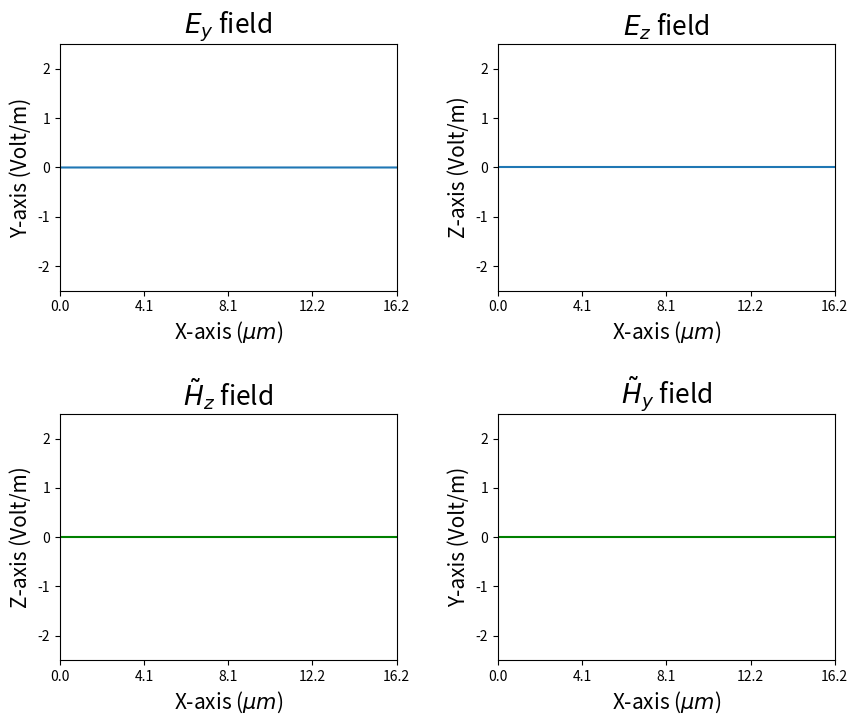
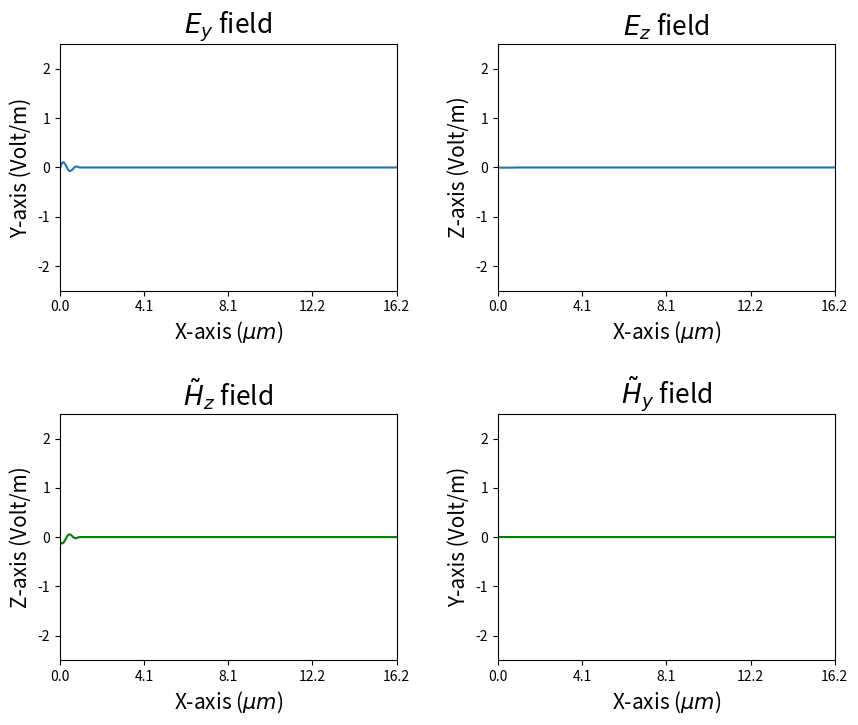
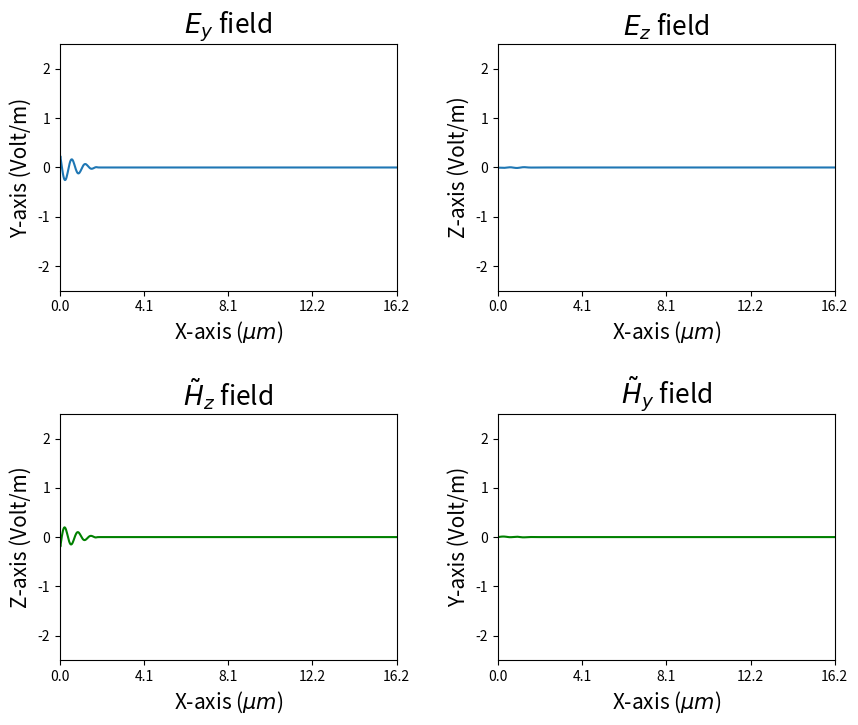
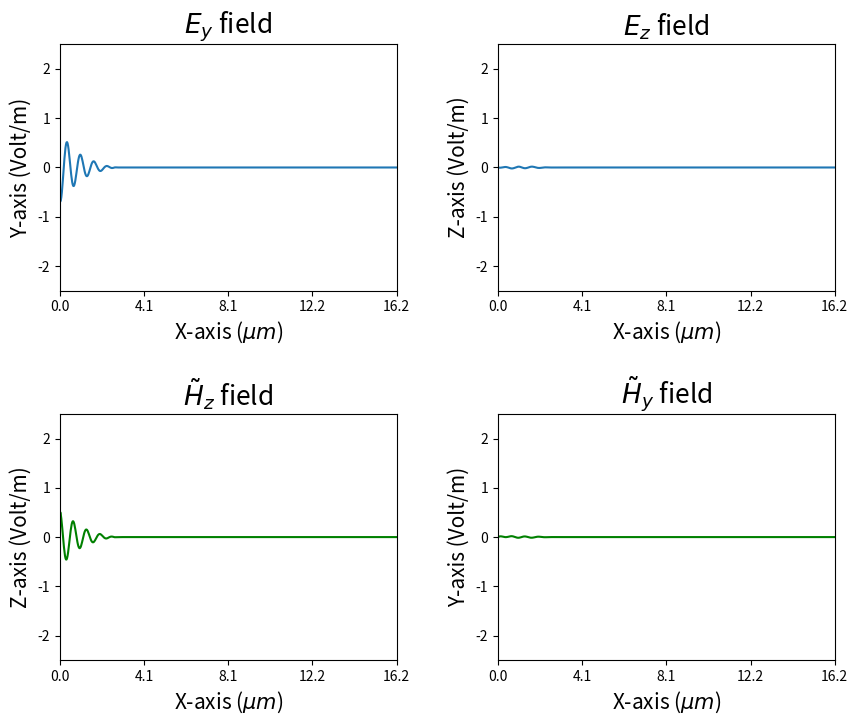
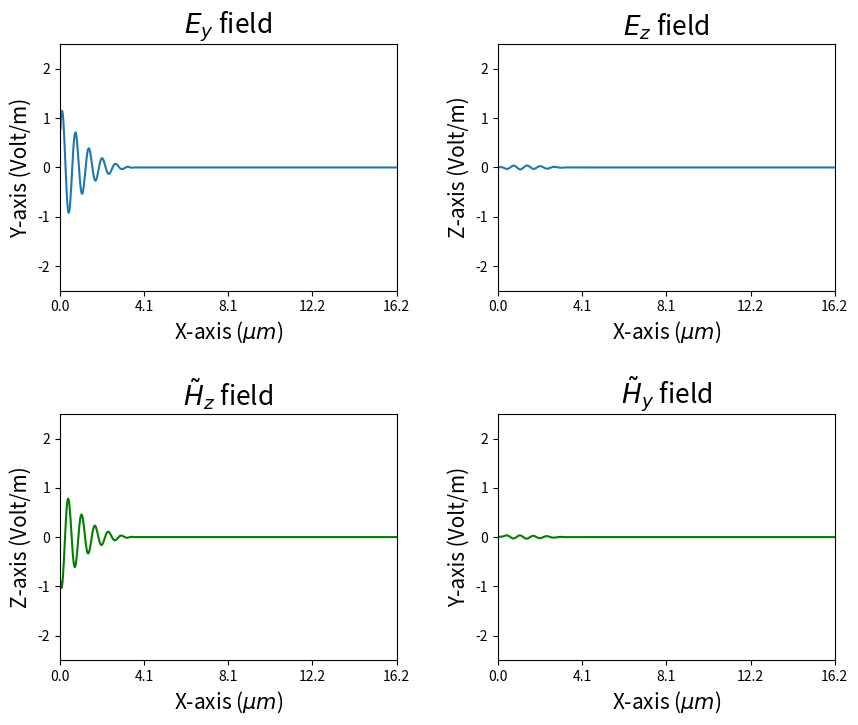
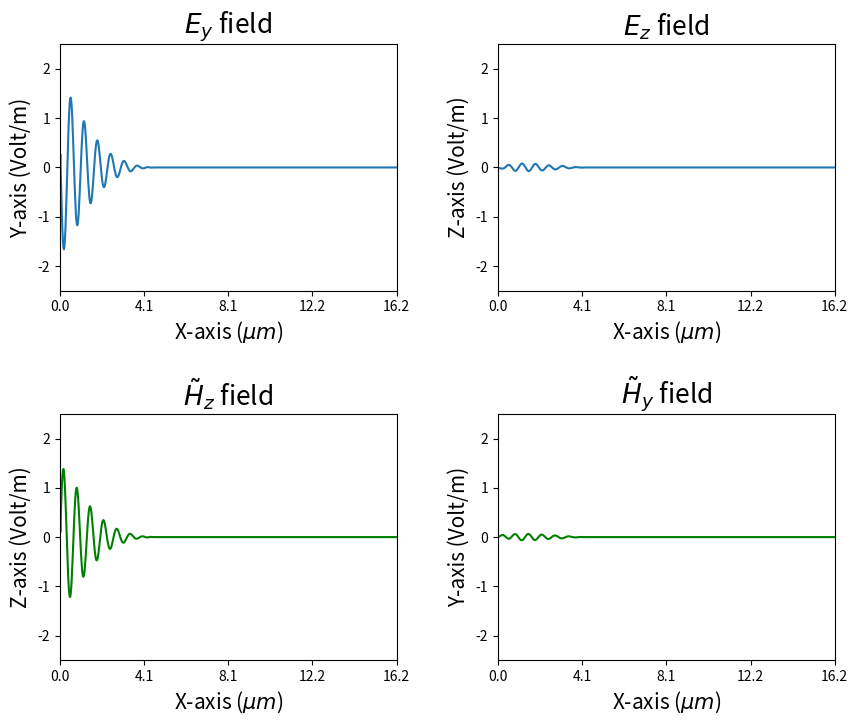
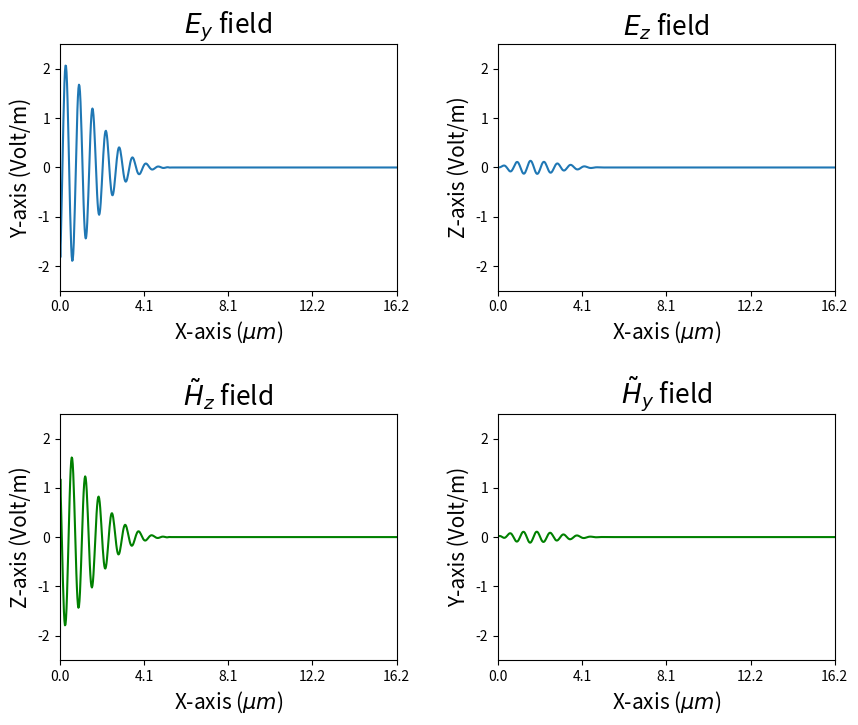
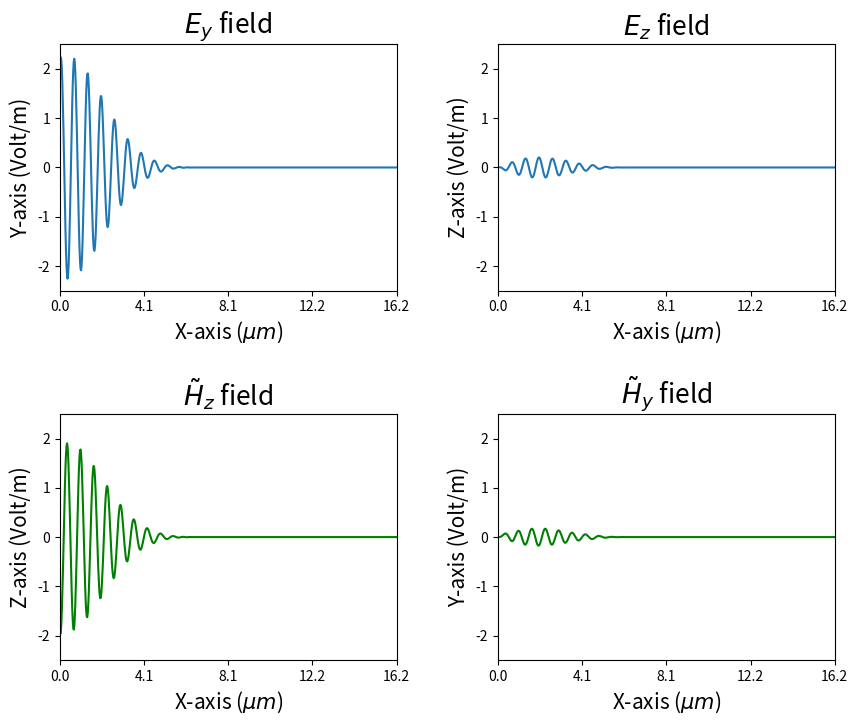
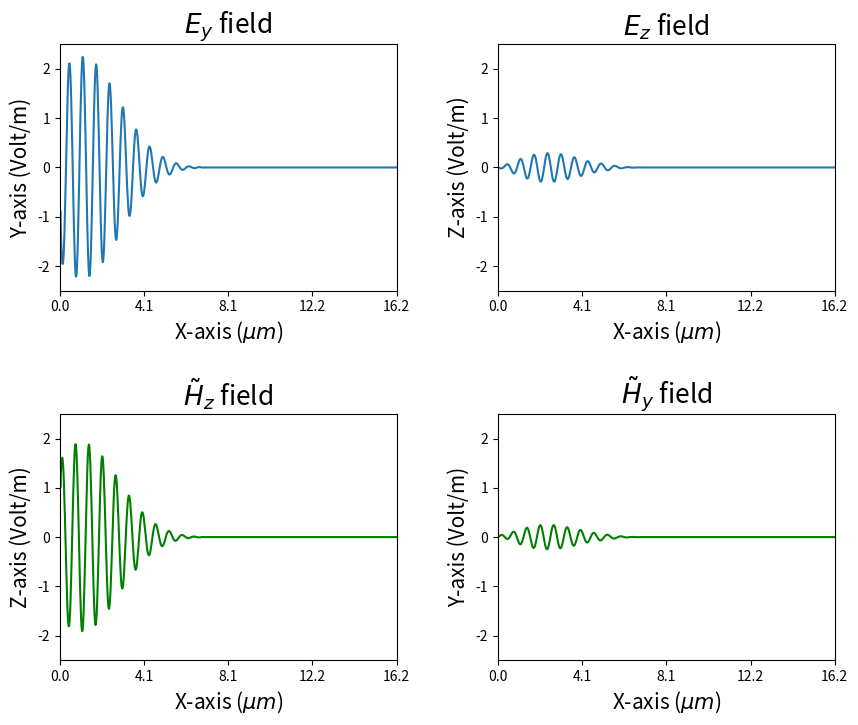
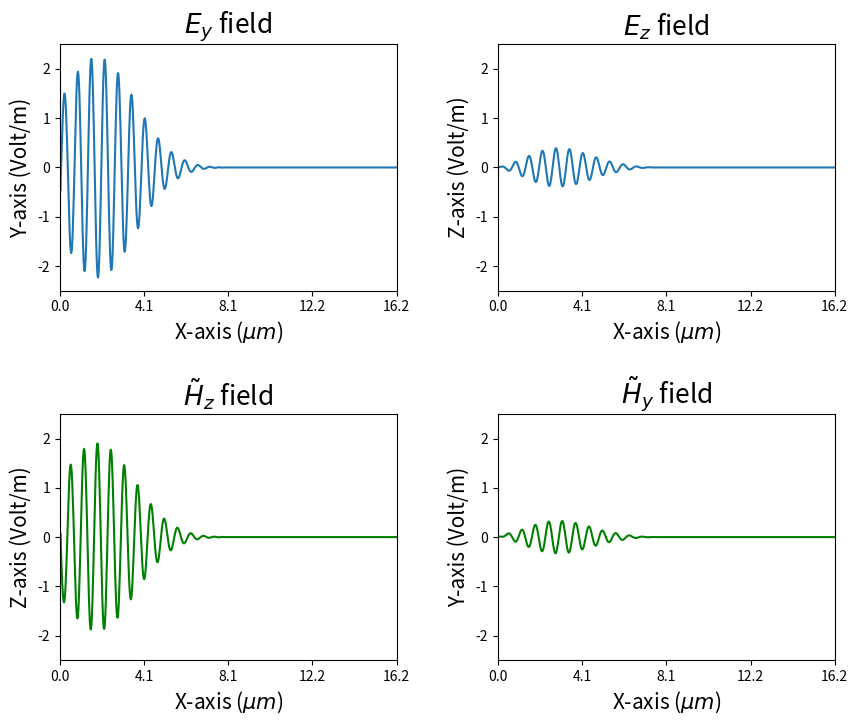
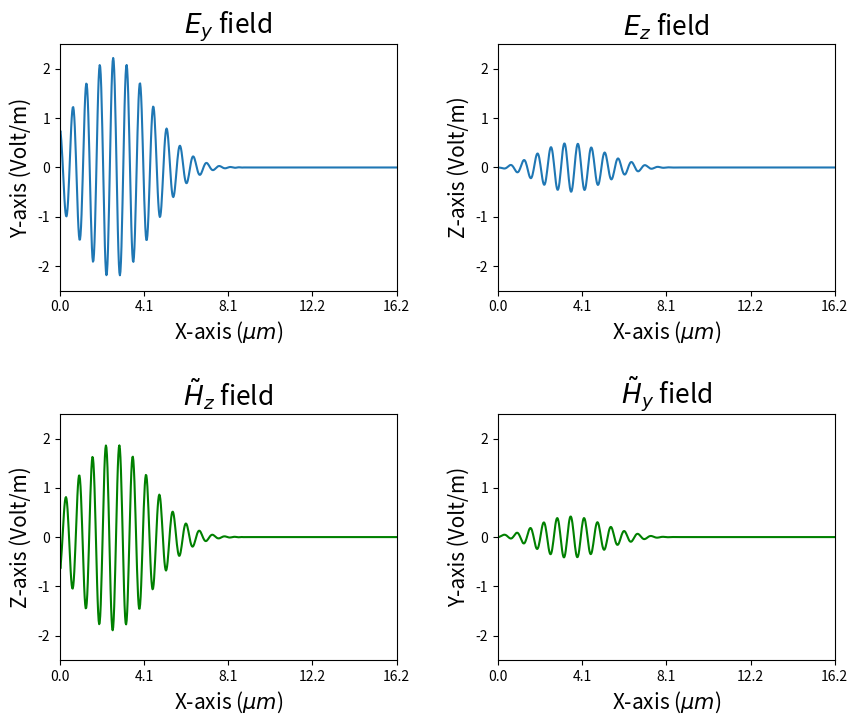
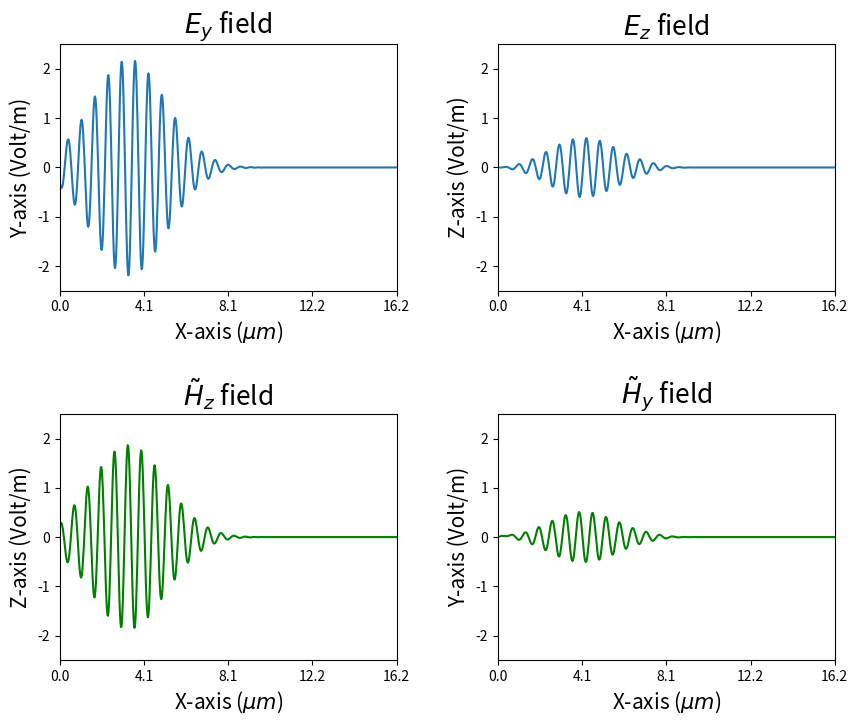
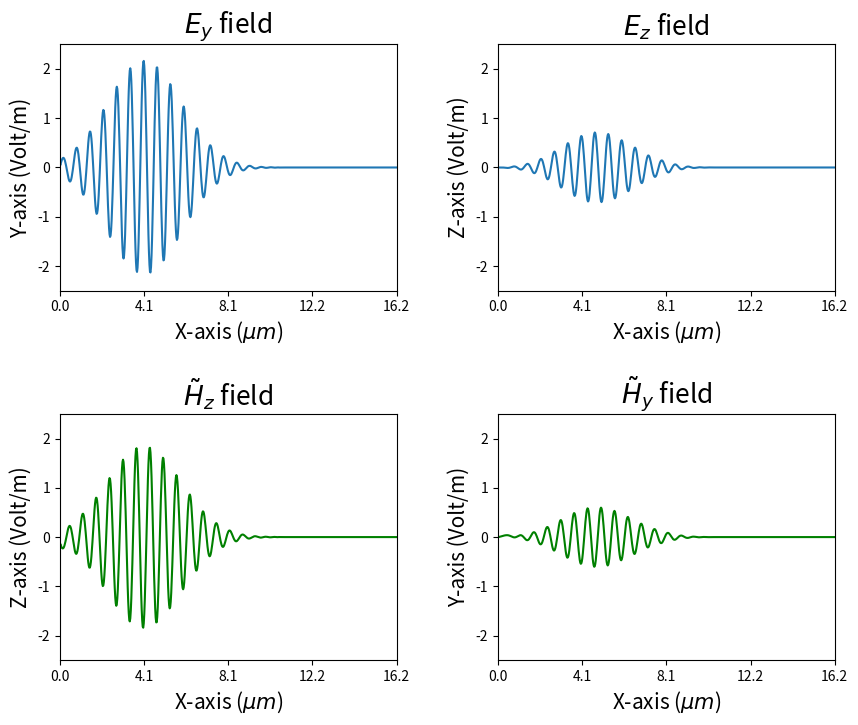
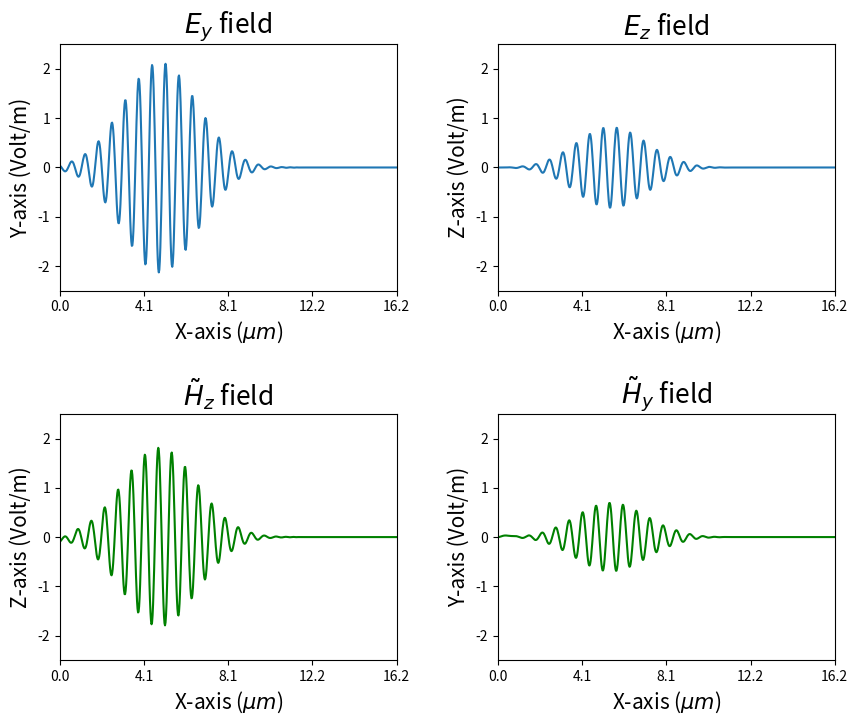
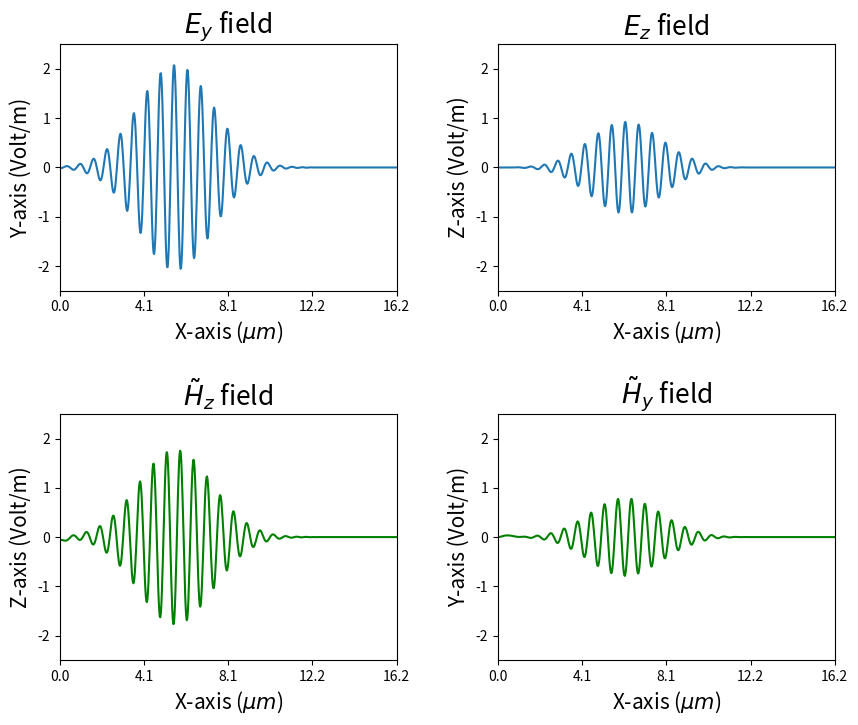
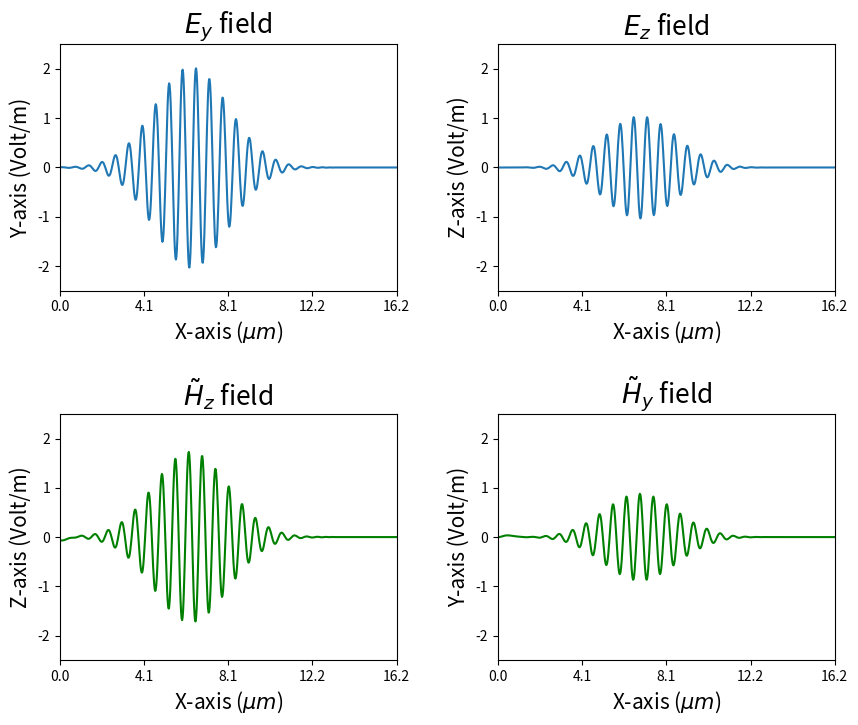

Python code for these plots, in order:
# -*- coding: utf-8 -*-
"""
Created on Sat May 11 16:11:19 2024

[redacted]
"""
import numpy as np
import matplotlib.pyplot as plt
import math

e_0 = 8.8541878128e-12 #vacuum permittivity
mu_0 = 1.256637062e-6  #vacuum permeability

c = 1/np.sqrt(e_0*mu_0) #speed of light
m_e = 9.1e-31     #electron mass
q_e = 1.6e-19     #elementary charge
B_0 = 7.5e2         #magnitude external B field

m_max = 1000      #steps we want to perform (space)
n_max = 1400      #steps we want to perform (time)

m_source =  1     #step at which we insert the source


#Constants for the source
lambda_source = 550e-9 #wavelength of the source
w = 2*np.pi*c/lambda_source  #corresponding angular frequency
tau = 10e-15
t0 = tau*2         #center of the Gaussian pulse


#step sizes (satisfying the Courant condition dt<dx/c)
dx = 25e-9         #step size on position
dt = 0.9*dx/c      #step size on time


#Constants we will use in our code
Sc = c*dt/dx       #Courant number
Z_0 = 1            #impedance of free space
n = 1e27           #density of electrons in the medium
gamma = 0          #damping coefficient
Sc_o_Z0=Sc/Z_0     #to minimize constants in our code
Z0Sc=Z_0*Sc        #to minimize constants in our code

w_p = np.sqrt(n/(m_e*e_0)) * q_e   #plasma frequency
w_c = (q_e*B_0)/m_e                #cyclotron frequency


#Initializing the arrays
E_z = np.zeros(m_max)   #arrays of zeros of length m_max
E_y = np.zeros(m_max)
H_y = np.zeros(m_max)
H_z = np.zeros(m_max)
j_y = np.zeros(m_max)
j_z = np.zeros(m_max)

E_z_previous = np.zeros(m_max)
E_y_previous = np.zeros(m_max)
H_y_previous = np.zeros(m_max)
H_z_previous = np.zeros(m_max)
j_y_previous = np.zeros(m_max)
j_z_previous = np.zeros(m_max)

angle_rec=np.zeros(n_max)  #array of zeros of length n_max to record rotation of polarization angle in time



#Function for our gaussian wavepacket source
def Source_Function(t):
  E = np.exp(-(t-t0)**2/tau**2)*np.sin(w*t)     #gaussian wavepacket
  return E


#Function to compute the angle of polarization wrt the y axis in the y-z plane
def polarization_angle(E_y,E_z):
    if E_y==0:
        degree_angle = np.pi/2
    else:
        radians_angle = math.atan(E_z/E_y)
        degree_angle = radians_angle*180/np.pi  #converting the angle in degrees
    return degree_angle


#main loop
for n in range(n_max):
  #time iteration (recall n is time index)
  H_y[m_max-1]=H_y[m_max-2] #updating magnetic field boundaries
  H_z[m_max-1]=H_z[m_max-2]

  j_y[m_max-1]=j_y[m_max-2]
  j_z[m_max-1]=j_z[m_max-2]

  for m in range(m_max-1): #staggered grid so we iterate starting at 0/ finish at m-1
    #space iteration (recall m is space index)
    H_y[m] = H_y_previous[m] + Sc_o_Z0 *(E_z[m+1]-E_z[m]) #updating magnetic field y axis
    H_y_previous[m] = H_y[m]

    H_z[m] = H_z_previous[m] + Sc_o_Z0 *(E_y[m+1]-E_y[m]) #updating magnetic field z axis
    H_z_previous[m] = H_z[m]


  #Magnetic field source (along z axis since we have a y polarized wave)
  tn=n*dt
  H_z[m_source-1] -= Source_Function(tn)/Z_0
  H_z_previous[m_source-1] = H_z[m_source-1]


  for m in range(m_max-1): #staggered grid so we iterate starting at 0/ finish at m-1
    #space iteration
    j_y[m]=(j_y_previous[m]*math.cos(w_c*dt)-j_z_previous[m]*math.sin(w_c*dt))*math.exp(-gamma*dt) + E_y[m]     #updating the current j
    j_z[m]=(j_y_previous[m]*math.sin(w_c*dt)+j_z_previous[m]*math.cos(w_c*dt))*math.exp(-gamma*dt) + E_z[m]

    j_y_previous[m]=j_y[m]  #updating the field in time
    j_z_previous[m]=j_z[m]


  E_z[0]=E_z_previous[1]  #updating electric field boudaries
  E_y[0]=E_y_previous[1]


  for m in range(1,m_max): #staggered grid so we iterate starting at +1/ finish at m
    #space iteration
    E_z[m] = E_z_previous[m] + Z0Sc * (H_y[m] - H_y[m-1]) - (w_p*dt)**2 * (j_z[m])     #updating electric field
    E_y[m] = E_y_previous[m] + Z0Sc * (H_z[m] - H_z[m-1]) - (w_p*dt)**2 * (j_y[m])
    
    E_z_previous[m] = E_z[m]  #updating the field in time
    E_y_previous[m] = E_y[m]


  #Electric field source (along y axis since we have a y polarized wave)
  tnp1=(n+1)*dt
  E_y[m_source] += Source_Function(tnp1)
  E_y_previous[m_source] = E_y[m_source]


  #We record the polarization angle at this moment in time
  angle_rec[n] = polarization_angle(max(E_y),max(E_z))


  #If we are at the end of the simulation, we record the final polarization rotation angle 
  if n==n_max-1:
    final_rotation=angle_rec[n_max-1]-angle_rec[0]
    print("The final rotation angle from the z axis is of degrees ", final_rotation)


  #we plot the wavepacket
  if n%40 == 0:
    #space steps we want to plot  
    d=m_max-350
    
    # Creating subplots
    fig, axs = plt.subplots(2, 2, figsize=(10, 8))
    fig.subplots_adjust(hspace=0.5, wspace=0.3)
    
    # Plotting in function of physical space instead of space steps
    num_ticks = 5
    tick_positions = np.linspace(0, d, num_ticks)
    tick_labels = np.linspace(0, d*dx*1e6, num_ticks)
    

    axs[0][0].plot(E_y)
    axs[0][0].set_title('$E_y$ field', fontsize=19)
    axs[0][0].set_xlabel('X-axis ($\mu m$)', fontsize=15)
    axs[0][0].set_ylabel('Y-axis (Volt/m)', fontsize=15)
    axs[0][0].set_ylim(-2.5, 2.5)
    axs[0][0].set_xticks(tick_positions)
    axs[0][0].set_xticklabels([f"{label:.1f}" for label in tick_labels])
    axs[0][0].set_xlim(0, d)


    axs[1][0].plot(H_z, color='green')
    axs[1][0].set_title(r'$\tilde{H}_z$ field', fontsize=19)
    axs[1][0].set_xlabel('X-axis ($\mu m$)', fontsize=15)
    axs[1][0].set_ylabel('Z-axis (Volt/m)', fontsize=15)
    axs[1][0].set_ylim(-2.5, 2.5)
    axs[1][0].set_xticks(tick_positions)
    axs[1][0].set_xticklabels([f"{label:.1f}" for label in tick_labels])
    axs[1][0].set_xlim(0, d)
    
    
    axs[0][1].plot(E_z)
    axs[0][1].set_title('$E_z$ field', fontsize=19)
    axs[0][1].set_xlabel('X-axis ($\mu m$)', fontsize=15)
    axs[0][1].set_ylabel('Z-axis (Volt/m)', fontsize=15)
    axs[0][1].set_ylim(-2.5, 2.5)
    axs[0][1].set_xticks(tick_positions)
    axs[0][1].set_xticklabels([f"{label:.1f}" for label in tick_labels])
    axs[0][1].set_xlim(0, d)
    
    
    axs[1][1].plot(H_y, color='green')
    axs[1][1].set_title(r'$\tilde{H}_y$ field', fontsize=19)
    axs[1][1].set_xlabel('X-axis ($\mu m$)', fontsize=15)
    axs[1][1].set_ylabel('Y-axis (Volt/m)', fontsize=15)
    axs[1][1].set_ylim(-2.5, 2.5)
    axs[1][1].set_xticks(tick_positions)
    axs[1][1].set_xticklabels([f"{label:.1f}" for label in tick_labels])
    axs[1][1].set_xlim(0, d)
    
    plt.show()
    

#Plotting the polarization angle in function of time

#Plotting in function of seconds instead of time steps
num_ticks1 = 6  
tick_positions1 = np.linspace(0, n_max, num_ticks1)
tick_labels1 = np.linspace(0, n_max*dt*1e15, num_ticks1)

#Plotting it
plt.figure(figsize=(10, 6)) 
plt.plot(angle_rec)
plt.title('Polarization angle with respect to the y-axis (in the y-z plane)', fontsize=19)
plt.xlabel('Time (fs)', fontsize=16)
plt.ylabel('Rotation angle (º)', fontsize=16)
plt.xticks(fontsize=15)
plt.yticks(fontsize=15)
plt.xticks(tick_positions1, [f"{label:.1f}" for label in tick_labels1])
plt.xlim(0, n_max)